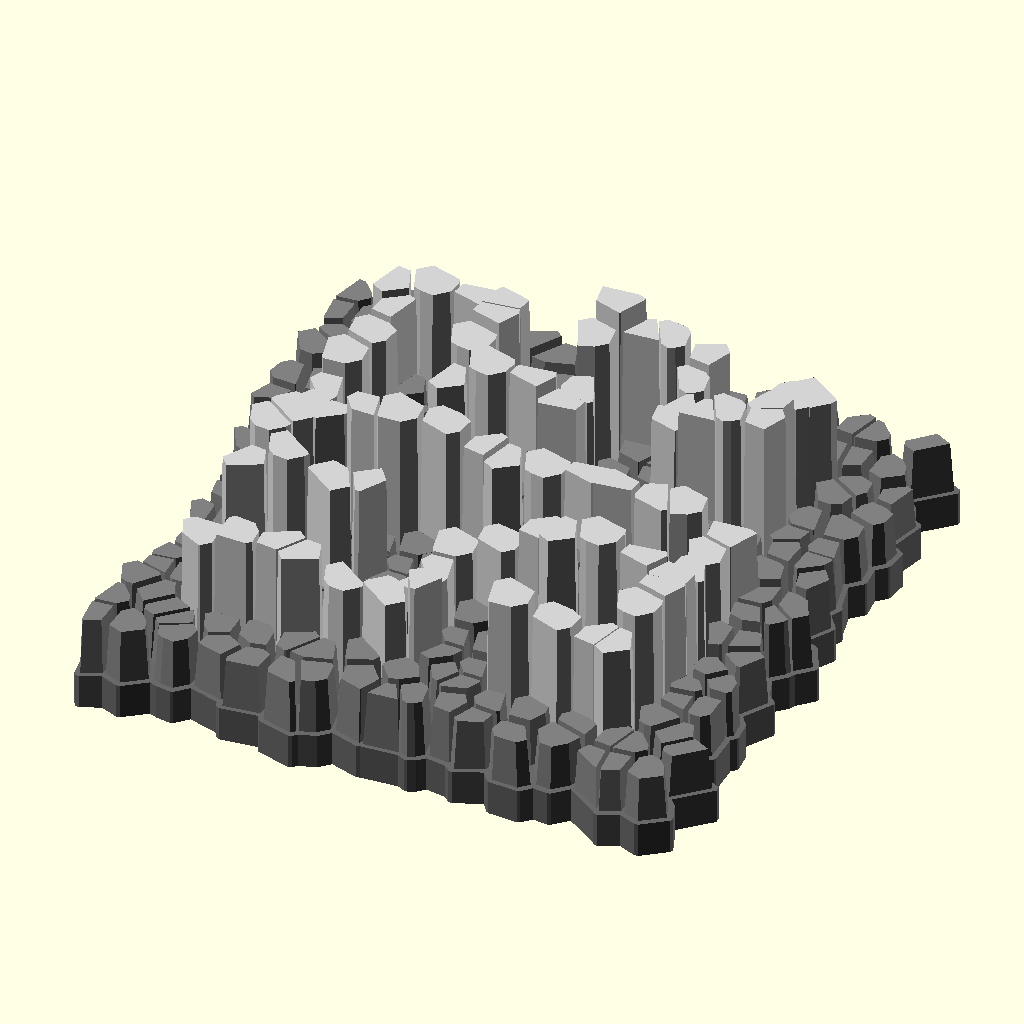
Cell 1 — every parameter at its default value.
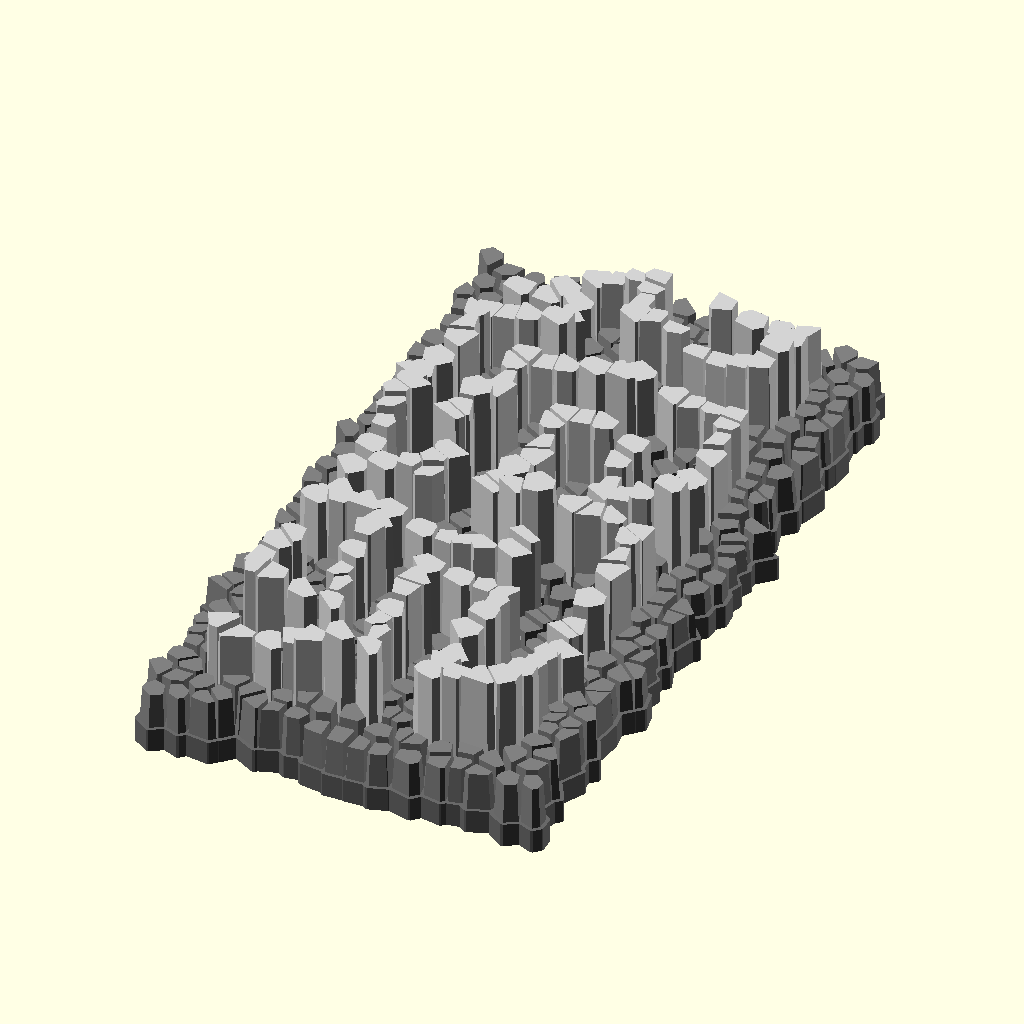
Cell 2: the same model with rows = 10.
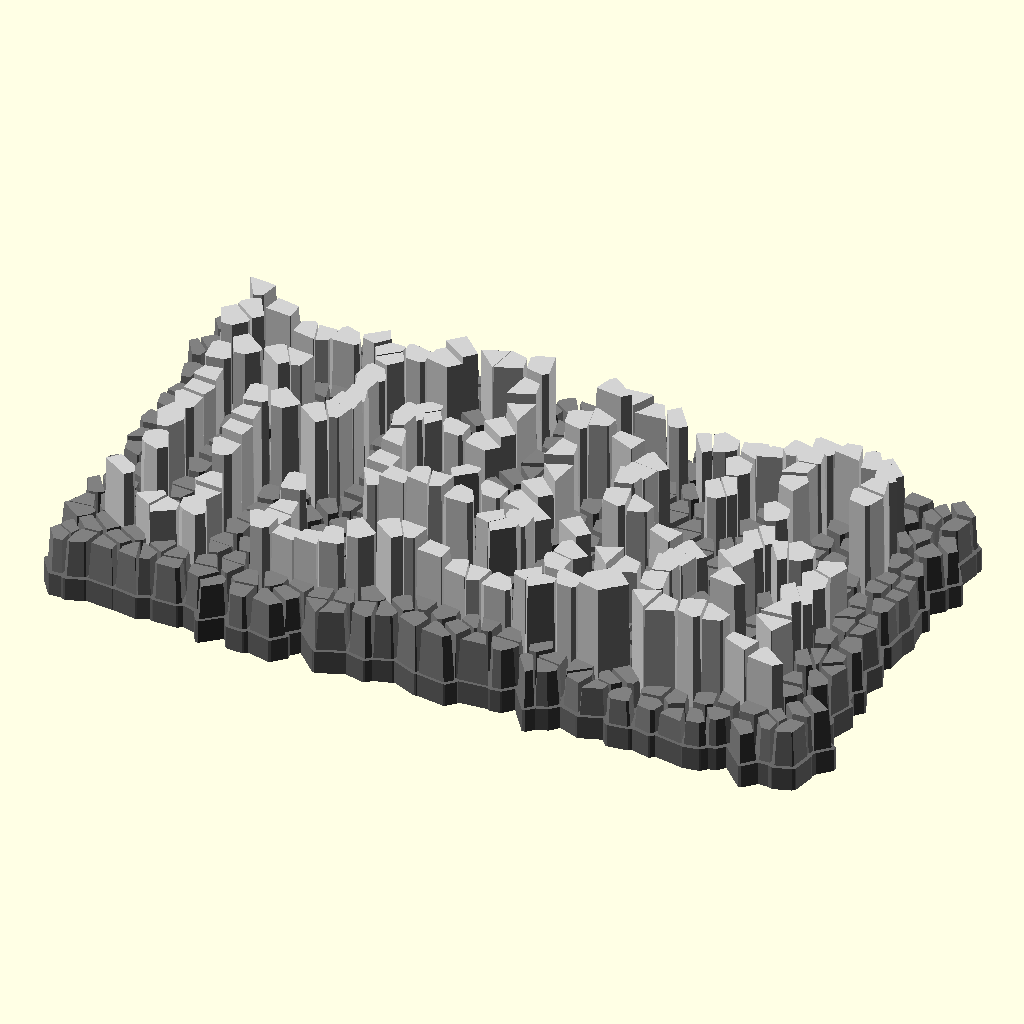
Cell 3: columns = 10 (everything else at default).
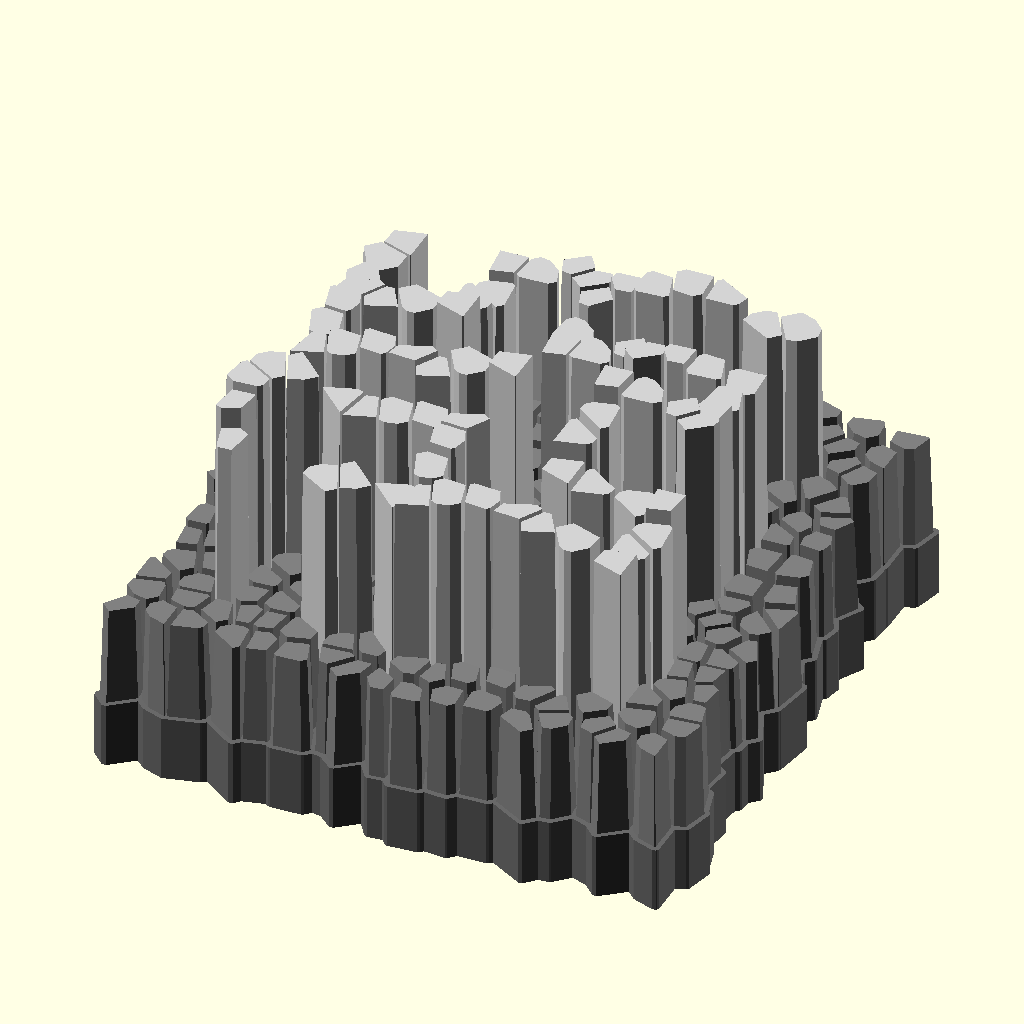
Cell 4: the same model with height = 10.
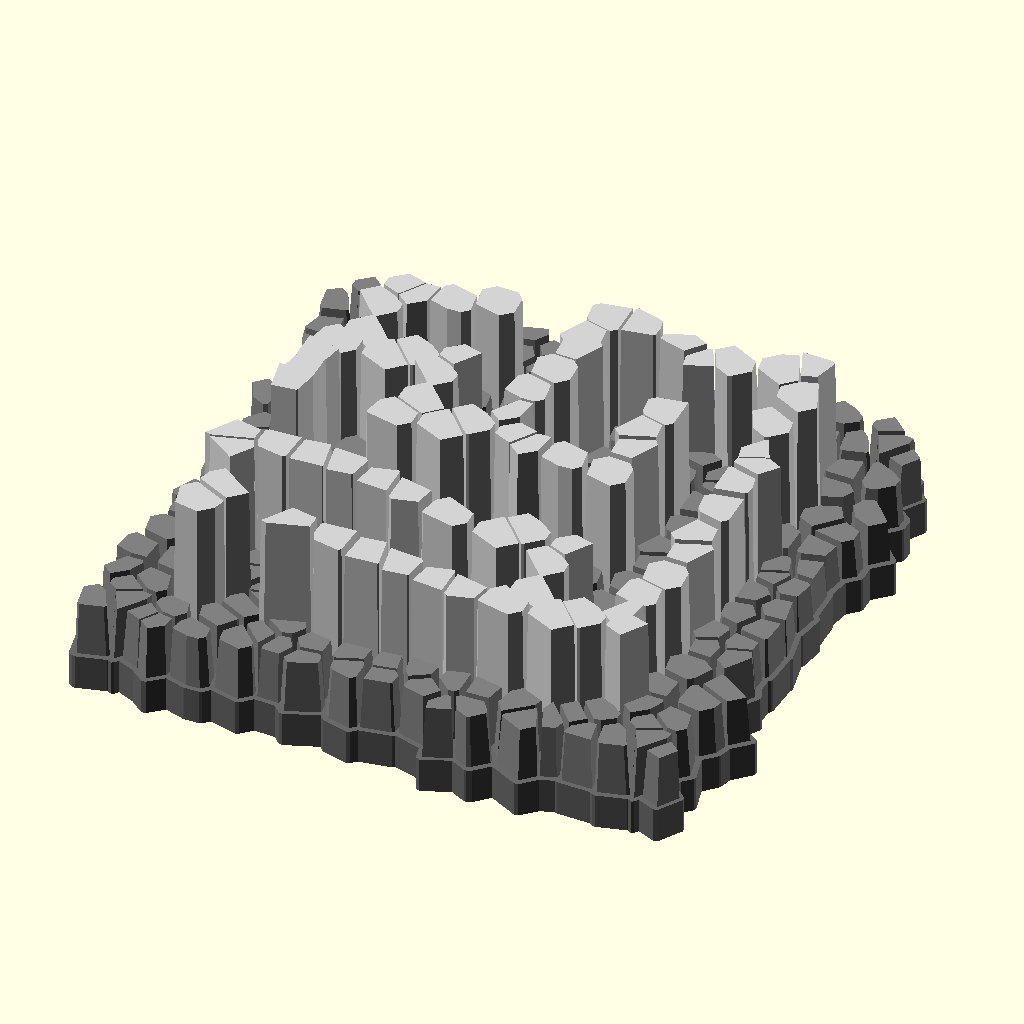
Cell 5: the same model with height_smooth = 10.
The same orthographic view direction (rotation 55°, 0°, 25°; colour scheme Cornfield) for every cell, with the view re-fitted per cell, so scale and position can differ between cells.
Source of the model, examples/maze/giant_maze.scad:
use <maze/mz_square.scad>
use <maze/mz_tiles.scad>
use <util/find_index.scad>
use <voronoi/vrn2_cells_space.scad>
use <noise/nz_perlin2.scad>

rows = 5;
columns = 5;
height = 5;
height_smooth = 5;

giant_maze();

module giant_maze() {
    bitmaps = [
        [[0, 0, 0], [0, 0, 0], [0, 0, 0]],
        [[0, 0, 0], [0, 1, 0], [0, 1, 0]],
        [[0, 0, 0], [0, 1, 1], [0, 0, 0]],
        [[0, 0, 0], [0, 1, 1], [0, 1, 0]],
        [[0, 1, 0], [0, 1, 0], [0, 0, 0]],
        [[0, 1, 0], [0, 1, 0], [0, 1, 0]],
        [[0, 1, 0], [0, 1, 1], [0, 0, 0]],
        [[0, 1, 0], [0, 1, 1], [0, 1, 0]],
        [[0, 0, 0], [1, 1, 0], [0, 0, 0]],
        [[0, 0, 0], [1, 1, 0], [0, 1, 0]],
        [[0, 0, 0], [1, 1, 1], [0, 0, 0]],
        [[0, 0, 0], [1, 1, 1], [0, 1, 0]],
        [[0, 1, 0], [1, 1, 0], [0, 0, 0]],
        [[0, 1, 0], [1, 1, 0], [0, 1, 0]],
        [[0, 1, 0], [1, 1, 1], [0, 0, 0]],
        [[0, 1, 0], [1, 1, 1], [0, 1, 0]]
    ];

    function tiles2bits(tiles) = 
        [
            for(tile = tiles) 
            let(
                bitmap = bitmaps[tile[2]],
                sx = tile.x * 3,
                sy = tile.y * 3
            )
            each [for(y = [0:2], x = [0:2]) [[sx + x, sy + y], bitmap[y][x]]]
        ];

    bits = tiles2bits(mz_tiles(mz_square(rows, columns)));

    m = [
        for(r = [0:rows * 3 - 1]) 
        [
            for(c = [0:columns * 3 - 1])
            let(i = find_index(bits, function(elem) elem[0] == [c, r]))
            bits[i][1]
        ]
    ];

    cells = vrn2_cells_space([len(m[0]), len(m)], 1);
    seed = rands(0, 1000, 1)[0];
    for(cell = cells) {
        cell_pt = cell[0];
        cell_poly = cell[1];

        b = m[cell_pt[1]][cell_pt[0]];
        if(!is_undef(b) && b == 1) {
            noise = 2 * nz_perlin2(cell_pt.x / height_smooth, cell_pt.y / height_smooth, seed) + height;
            color("LightGrey")
            translate(cell_pt)   
            linear_extrude(noise, scale = 0.9)
            translate(-cell_pt)  
                polygon(cell_poly); 
        }
        else {
            noise = nz_perlin2(cell_pt.x / height_smooth / 2, cell_pt.y / height_smooth / 2, seed + 1) + height / 2;
            color("gray")
            translate(cell_pt)    
            linear_extrude(noise, scale = 0.75)
            translate(-cell_pt)    
                polygon(cell_poly);  
        }
    }

    color("DimGray")
    linear_extrude(height / 5)
    for(cell = cells) {
        offset(.1)
            polygon(cell[1]); 
    }
}
Parameter table extracted from the source (name, type, default, range or options):
rows: number, default 5
columns: number, default 5
height: number, default 5
height_smooth: number, default 5
